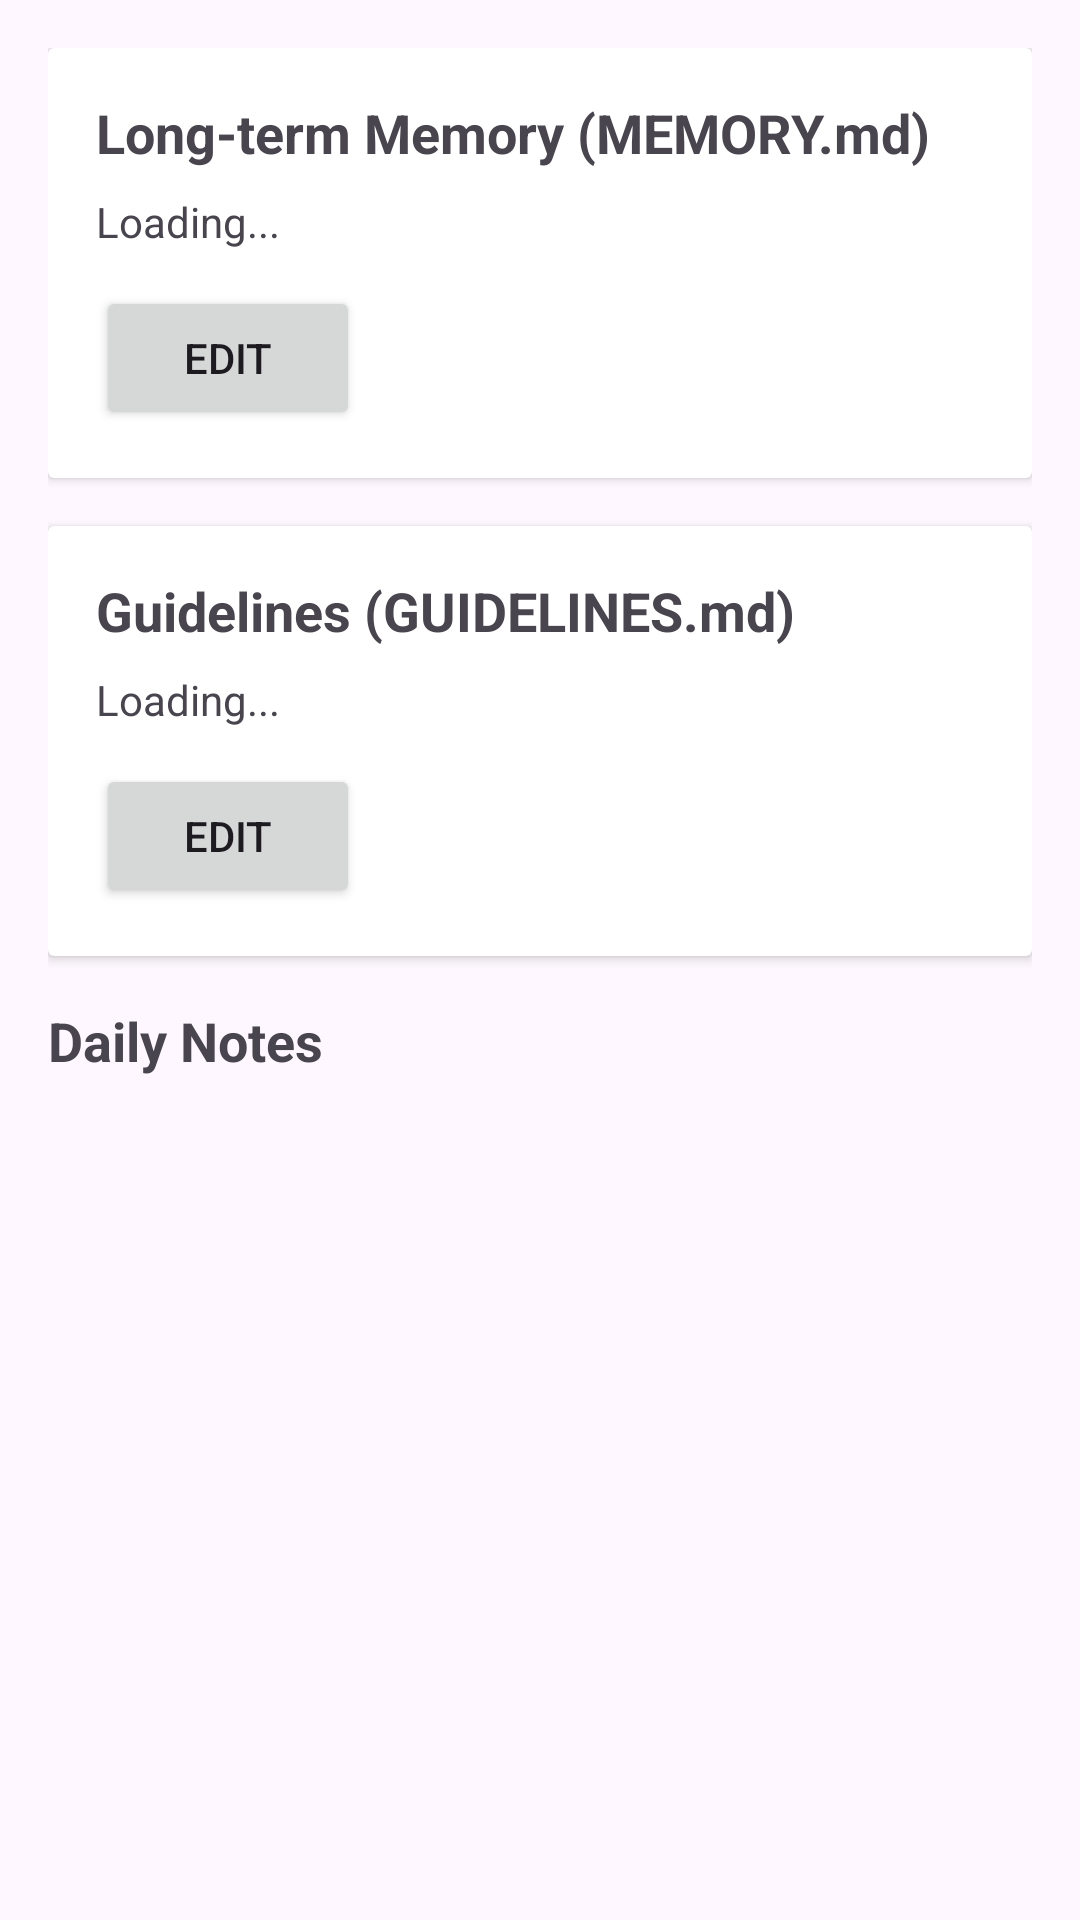

Produce the Android XML layout that renders to this screen, including the resource entries it uses.
<!-- AndroidManifest.xml: application theme Theme.DroidClaw -->
<!-- res/layout/fragment_memory_browser.xml -->
<?xml version="1.0" encoding="utf-8"?>
<LinearLayout xmlns:android="http://schemas.android.com/apk/res/android"
    android:layout_width="match_parent"
    android:layout_height="match_parent"
    android:orientation="vertical"
    android:padding="16dp">

    
    <androidx.cardview.widget.CardView
        android:layout_width="match_parent"
        android:layout_height="wrap_content"
        android:layout_marginBottom="16dp">

        <LinearLayout
            android:layout_width="match_parent"
            android:layout_height="wrap_content"
            android:orientation="vertical"
            android:padding="16dp">

            <TextView
                android:layout_width="wrap_content"
                android:layout_height="wrap_content"
                android:text="Long-term Memory (MEMORY.md)"
                android:textSize="18sp"
                android:textStyle="bold"
                android:layout_marginBottom="8dp" />

            <TextView
                android:id="@+id/longTermPreview"
                android:layout_width="match_parent"
                android:layout_height="wrap_content"
                android:text="Loading..."
                android:textSize="14sp"
                android:maxLines="5"
                android:ellipsize="end"
                android:layout_marginBottom="12dp" />

            <Button
                android:id="@+id/editLongTermButton"
                android:layout_width="wrap_content"
                android:layout_height="wrap_content"
                android:text="Edit" />

        </LinearLayout>

    </androidx.cardview.widget.CardView>

    
    <androidx.cardview.widget.CardView
        android:layout_width="match_parent"
        android:layout_height="wrap_content"
        android:layout_marginBottom="16dp">

        <LinearLayout
            android:layout_width="match_parent"
            android:layout_height="wrap_content"
            android:orientation="vertical"
            android:padding="16dp">

            <TextView
                android:layout_width="wrap_content"
                android:layout_height="wrap_content"
                android:text="Guidelines (GUIDELINES.md)"
                android:textSize="18sp"
                android:textStyle="bold"
                android:layout_marginBottom="8dp" />

            <TextView
                android:id="@+id/guidelinesPreview"
                android:layout_width="match_parent"
                android:layout_height="wrap_content"
                android:text="Loading..."
                android:textSize="14sp"
                android:maxLines="5"
                android:ellipsize="end"
                android:layout_marginBottom="12dp" />

            <Button
                android:id="@+id/editGuidelinesButton"
                android:layout_width="wrap_content"
                android:layout_height="wrap_content"
                android:text="Edit" />

        </LinearLayout>

    </androidx.cardview.widget.CardView>

    
    <TextView
        android:layout_width="wrap_content"
        android:layout_height="wrap_content"
        android:text="Daily Notes"
        android:textSize="18sp"
        android:textStyle="bold"
        android:layout_marginBottom="8dp" />

    <androidx.recyclerview.widget.RecyclerView
        android:id="@+id/dailyNotesRecycler"
        android:layout_width="match_parent"
        android:layout_height="0dp"
        android:layout_weight="1" />

</LinearLayout>
<!-- resources referenced by this layout -->
<resources>
  <style name="Theme.DroidClaw" parent="Base.Theme.DroidClaw" />
  <style name="Base.Theme.DroidClaw" parent="Theme.Material3.DayNight">
          <item name="windowActionBar">false</item>
          <item name="windowNoTitle">true</item>
          
          <item name="android:windowOptOutEdgeToEdgeEnforcement" tools:targetApi="35">true</item>
          
          <item name="android:statusBarColor">?android:attr/colorBackground</item>
          
          <item name="android:windowLightStatusBar" tools:targetApi="23">true</item>
          
          
      </style>
</resources>
